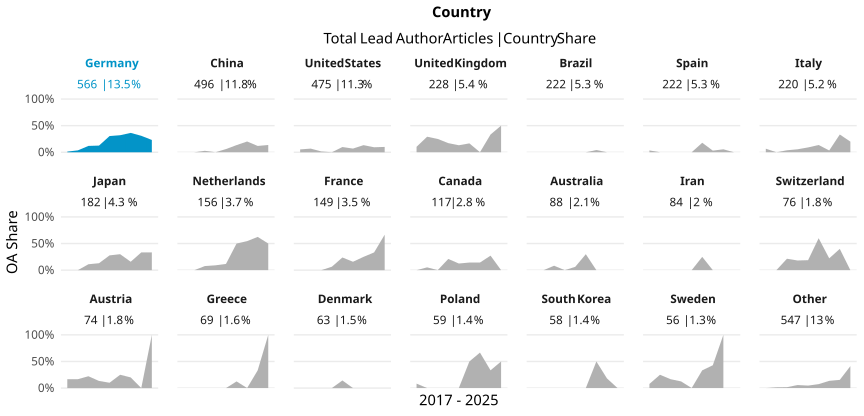

The data file committed next to this chart (first rows):
country_name_fct, cr_year, articles, cc_total, prop
Germany, '17, 83, 1, 0.01205
Germany, '18, 85, 3, 0.03529
Germany, '19, 84, 10, 0.119
Germany, '20, 72, 9, 0.125
Germany, '21, 69, 21, 0.3043
Germany, '22, 50, 16, 0.32
Germany, '23, 55, 20, 0.3636
Germany, '24, 55, 17, 0.3091
Germany, '25, 13, 3, 0.2308
China, '17, 26, 0, 0
China, '18, 41, 0, 0
China, '19, 37, 1, 0.02703
China, '20, 63, 0, 0
China, '21, 50, 3, 0.06
China, '22, 82, 11, 0.1341
China, '23, 99, 20, 0.202
China, '24, 76, 9, 0.1184
China, '25, 22, 3, 0.1364
United States, '17, 75, 4, 0.05333
United States, '18, 73, 5, 0.06849
United States, '19, 66, 1, 0.01515
United States, '20, 94, 0, 0
United States, '21, 51, 5, 0.09804
United States, '22, 29, 2, 0.06897
United States, '23, 45, 6, 0.1333
United States, '24, 32, 3, 0.09375
United States, '25, 10, 1, 0.1
United Kingdom, '17, 39, 4, 0.1026
United Kingdom, '18, 24, 7, 0.2917
United Kingdom, '19, 28, 7, 0.25
United Kingdom, '20, 35, 6, 0.1714
United Kingdom, '21, 38, 5, 0.1316
United Kingdom, '22, 30, 5, 0.1667
United Kingdom, '23, 17, 0, 0
United Kingdom, '24, 15, 5, 0.3333
United Kingdom, '25, 2, 1, 0.5
Brazil, '17, 36, 0, 0
Brazil, '18, 25, 0, 0
Brazil, '19, 24, 0, 0
Brazil, '20, 41, 0, 0
Brazil, '21, 31, 0, 0
Brazil, '22, 14, 0, 0
Brazil, '23, 24, 1, 0.04167
Brazil, '24, 25, 0, 0
Brazil, '25, 2, 0, 0
Spain, '17, 29, 1, 0.03448
Spain, '18, 28, 0, 0
Spain, '19, 17, 0, 0
Spain, '20, 39, 0, 0
Spain, '21, 25, 0, 0
Spain, '22, 28, 5, 0.1786
Spain, '23, 33, 1, 0.0303
Spain, '24, 18, 1, 0.05556
Spain, '25, 5, 0, 0
Italy, '17, 30, 2, 0.06667
Italy, '18, 30, 0, 0
Italy, '19, 27, 1, 0.03704
Italy, '20, 36, 2, 0.05556
Italy, '21, 22, 2, 0.09091
Italy, '22, 22, 3, 0.1364
... 127 more rows
